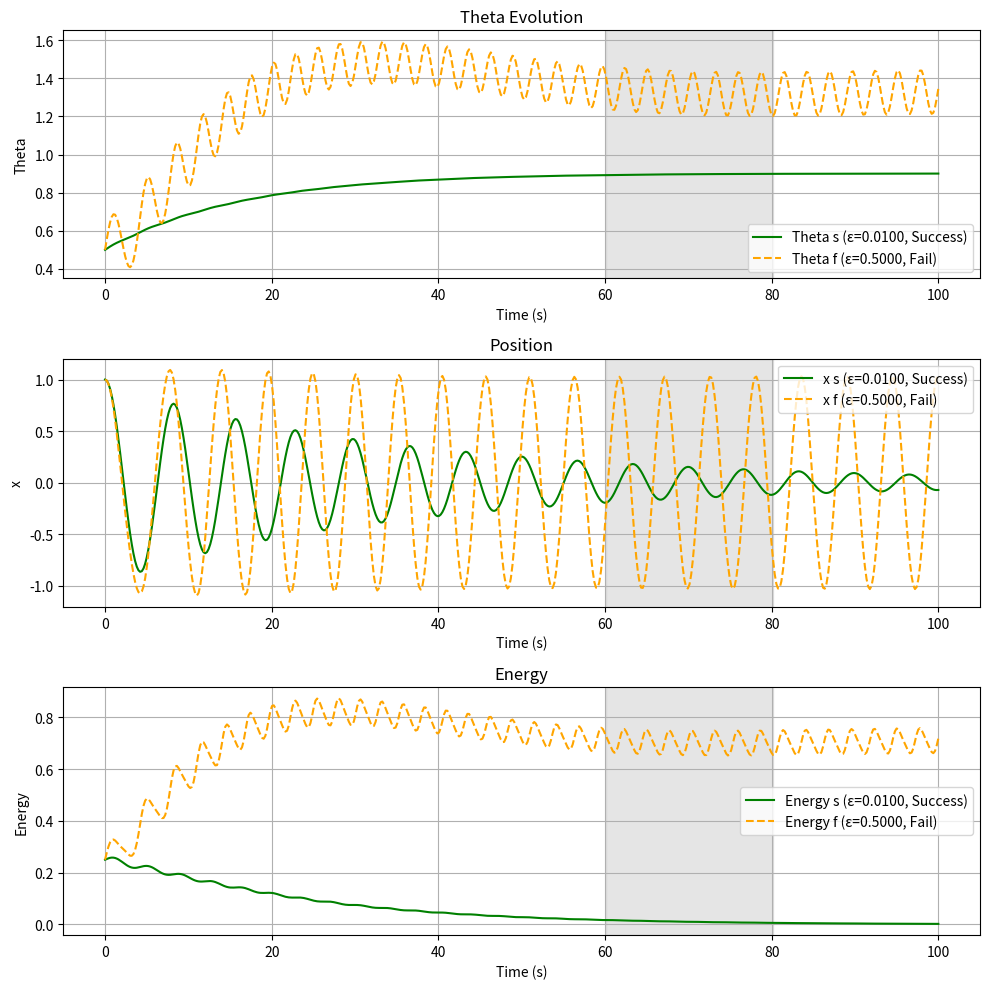
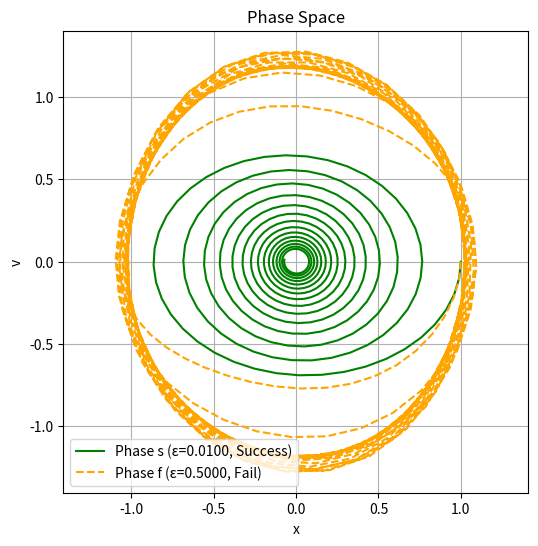
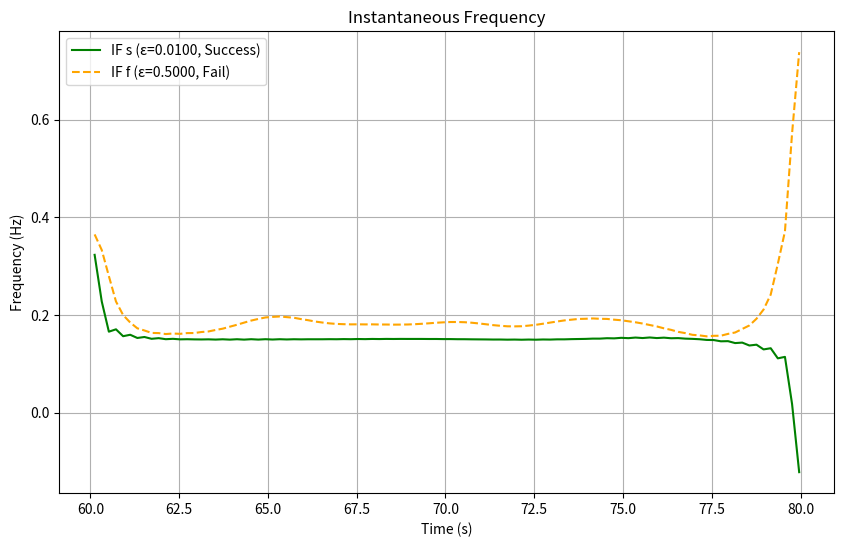

The matplotlib source for these figures, in order:
import numpy as np
import matplotlib.pyplot as plt
from scipy.integrate import odeint, solve_ivp
from scipy.signal import hilbert

# ----------------------
# System Parameters
# ----------------------
delta = 0.05        # damping coefficient
a = 0.5             # target squared amplitude
gamma = 0.05        # relaxation rate for theta
theta0 = 1.0        # baseline natural frequency squared

epsilon_success = 0.01   # slow adaptation
epsilon_fail = 0.5       # fast adaptation

t = np.linspace(0, 100, 500)      # time array
x0 = [1.0, 0.0, 0.5]              # initial conditions [x, v, theta]

# ----------------------
# Analysis Parameters
# ----------------------
start_time = 60.0      # analysis window start (s)
end_time = 80.0      # analysis window end (s)
theta_tol = 0.01      # threshold for success criterion

# ----------------------
# ODE Definition                                                                                       import numpy as np

# ----------------------
# System Parameters
# ----------------------
delta = 0.05        # damping coefficient
a = 0.5             # target squared amplitude
gamma = 0.05        # relaxation rate for theta
theta0 = 1.0        # baseline natural frequency squared

epsilon_success = 0.01   # slow adaptation
epsilon_fail = 0.5       # fast adaptation

t = np.linspace(0, 100, 500)      # time array
x0 = [1.0, 0.0, 0.5]              # initial conditions [x, v, theta]

# ----------------------
# Analysis Parameters
# ----------------------
start_time = 60.0      # analysis window start (s)
end_time = 80.0      # analysis window end (s)
theta_tol = 0.01      # threshold for success criterion

# ----------------------
# ODE Definition
# ----------------------


def adaptive_oscillator(y, t, epsilon):
    x, v, theta = y
    dxdt = v
    dvdt = -theta * x - delta * v
    dthetadt = epsilon * (x**2 - a) - gamma * (theta - theta0)
    return [dxdt, dvdt, dthetadt]

# ----------------------
# Utility Functions
# ----------------------


def instantaneous_frequency(x, t, epsilon):
    analytic_signal = hilbert(x)
    phase = np.unwrap(np.angle(analytic_signal))
    freq = np.gradient(phase, t) / (2 * np.pi)
    if epsilon > 0.1:
        print(
            f"Warning: Large epsilon ({epsilon}) may violate Hilbert transform narrowband assumption.")
    return freq


def get_convergence_window_indices(t, start_time, end_time):
    """Return the start and end indices for the convergence window based on time."""
    start_idx = np.searchsorted(t, start_time, side='left')
    end_idx = np.searchsorted(t, end_time, side='right')
    return start_idx, end_idx


def prepare_plotting_data(t, x_s, x_f, start_time, end_time, epsilon_success, epsilon_fail):
    """Prepare data for plotting: time window and instantaneous frequencies."""
    start_idx, end_idx = get_convergence_window_indices(
        t, start_time, end_time)
    t_window = t[start_idx:end_idx]
    freq_s = instantaneous_frequency(
        x_s[start_idx:end_idx], t_window, epsilon_success)
    freq_f = instantaneous_frequency(
        x_f[start_idx:end_idx], t_window, epsilon_fail)
    return t_window, freq_s, freq_f

# ----------------------
# Simulation Function
# ----------------------


def simulate_case(epsilon, theta_tol=theta_tol):
    if epsilon > 0.1:
        print(
            f"Using solve_ivp for epsilon={epsilon} to ensure numerical stability")
        sol = solve_ivp(
            lambda t, y: adaptive_oscillator(y, t, epsilon),
            t_span=(t[0], t[-1]),
            y0=x0,
            t_eval=t,
            method='BDF',
            rtol=1e-6,
            atol=1e-8
        )
        x, v, theta = sol.y
    else:
        sol = odeint(adaptive_oscillator, x0, t,
                     args=(epsilon,), rtol=1e-6, atol=1e-8)
        x, v, theta = sol.T
    energy = 0.5 * v**2 + 0.5 * theta * x**2

    start_idx, end_idx = get_convergence_window_indices(
        t, start_time, end_time)
    steady_window = slice(start_idx, end_idx)
    mean_theta = np.mean(theta[steady_window])
    std_theta = np.std(theta[steady_window])

    # Calculate damped theoretical frequency
    # Ensure non-negative under sqrt
    damped_freq = np.sqrt(max(mean_theta - (delta**2 / 4), 0)) / (2 * np.pi)

    status = "Success" if std_theta < theta_tol else "Fail"
    freq = instantaneous_frequency(x[steady_window], t[steady_window], epsilon)
    mean_freq = np.mean(freq)

    return x, v, theta, energy, status, mean_theta, std_theta, mean_freq, damped_freq, theta_tol

# ----------------------
# Plotting Functions
# ----------------------


def plot_stacked(t, theta_s, theta_f, x_s, x_f, energy_s, energy_f,
                 eps_s, eps_f, status_s, status_f):
    plt.figure(figsize=(10, 10))
    start_idx, end_idx = get_convergence_window_indices(
        t, start_time, end_time)
    convergence_window = [t[start_idx], t[end_idx]]

    color_s = 'green' if status_s == "Success" else 'red'
    color_f = 'blue' if status_f == "Success" else 'orange'

    # Theta
    plt.subplot(3, 1, 1)
    plt.axvspan(*convergence_window, color='gray', alpha=0.2)
    plt.plot(t, theta_s, color=color_s,
             label=f'Theta s (ε={eps_s:.4f}, {status_s})')
    plt.plot(t, theta_f, color=color_f, linestyle='--',
             label=f'Theta f (ε={eps_f:.4f}, {status_f})')
    plt.xlabel('Time (s)')
    plt.ylabel('Theta')
    plt.title('Theta Evolution')
    plt.legend()
    plt.grid(True)

    # Position
    plt.subplot(3, 1, 2)
    plt.axvspan(*convergence_window, color='gray', alpha=0.2)
    plt.plot(t, x_s, color=color_s, label=f'x s (ε={eps_s:.4f}, {status_s})')
    plt.plot(t, x_f, color=color_f, linestyle='--',
             label=f'x f (ε={eps_f:.4f}, {status_f})')
    plt.xlabel('Time (s)')
    plt.ylabel('x')
    plt.title('Position')
    plt.legend()
    plt.grid(True)

    # Energy
    plt.subplot(3, 1, 3)
    plt.axvspan(*convergence_window, color='gray', alpha=0.2)
    plt.plot(t, energy_s, color=color_s,
             label=f'Energy s (ε={eps_s:.4f}, {status_s})')
    plt.plot(t, energy_f, color=color_f, linestyle='--',
             label=f'Energy f (ε={eps_f:.4f}, {status_f})')
    plt.xlabel('Time (s)')
    plt.ylabel('Energy')
    plt.title('Energy')
    plt.legend()
    plt.grid(True)

    plt.tight_layout()
    plt.show()


def plot_phase_space(x_s, v_s, x_f, v_f, eps_s, eps_f, status_s, status_f):
    plt.figure(figsize=(6, 6))
    color_s = 'green' if status_s == "Success" else 'red'
    color_f = 'blue' if status_f == "Success" else 'orange'

    plt.plot(x_s, v_s, color=color_s,
             label=f'Phase s (ε={eps_s:.4f}, {status_s})')
    plt.plot(x_f, v_f, color=color_f, linestyle='--',
             label=f'Phase f (ε={eps_f:.4f}, {status_f})')
    plt.xlabel('x')
    plt.ylabel('v')
    plt.title('Phase Space')
    plt.legend()
    plt.grid(True)
    plt.axis('equal')
    plt.show()


def plot_instantaneous_frequency(t, freq_s, freq_f, eps_s, eps_f, status_s, status_f):
    plt.figure(figsize=(10, 6))
    color_s = 'green' if status_s == "Success" else 'red'
    color_f = 'blue' if status_f == "Success" else 'orange'

    plt.plot(t, freq_s, color=color_s,
             label=f'IF s (ε={eps_s:.4f}, {status_s})')
    plt.plot(t, freq_f, color=color_f, linestyle='--',
             label=f'IF f (ε={eps_f:.4f}, {status_f})')
    plt.xlabel('Time (s)')
    plt.ylabel('Frequency (Hz)')
    plt.title('Instantaneous Frequency')
    plt.legend()
    plt.grid(True)
    plt.show()


# ----------------------
# Main Execution
# ----------------------
if __name__ == "__main__":
    # Run simulations
    x_s, v_s, theta_s, energy_s, status_s, mean_theta_s, std_theta_s, mean_freq_s, damped_freq_s, tol_s = simulate_case(
        epsilon_success)
    x_f, v_f, theta_f, energy_f, status_f, mean_theta_f, std_theta_f, mean_freq_f, damped_freq_f, tol_f = simulate_case(
        epsilon_fail)

    # Console output
    print(f"--- Slow Adaptation (ε = {epsilon_success}) ---")
    print(f"Status: {status_s} (Status criteria std_theta < {tol_s})")
    print(f"Mean θ: {mean_theta_s:.4f}, Std θ: {std_theta_s:.4f}")
    print(f"Observed frequency: {mean_freq_s:.4f} Hz")
    print(f"Damped theoretical frequency: {damped_freq_s:.4f} Hz\n")

    print(f"--- Fast Adaptation (ε = {epsilon_fail}) ---")
    print(f"Status: {status_f} (Status criteria std_theta < {tol_f})")
    print(f"Mean θ: {mean_theta_f:.4f}, Std θ: {std_theta_f:.4f}")
    print(f"Observed frequency: {mean_freq_f:.4f} Hz")
    print(f"Damped theoretical frequency: {damped_freq_f:.4f} Hz\n")

    # Prepare data for plotting
    t_window, freq_s, freq_f = prepare_plotting_data(
        t, x_s, x_f, start_time, end_time, epsilon_success, epsilon_fail)

    # Generate plots
    plot_stacked(t, theta_s, theta_f, x_s, x_f, energy_s, energy_f,
                 epsilon_success, epsilon_fail, status_s, status_f)

    plot_phase_space(x_s, v_s, x_f, v_f, epsilon_success, epsilon_fail,
                     status_s, status_f)

    plot_instantaneous_frequency(t_window, freq_s, freq_f,
                                 epsilon_success, epsilon_fail,
                                 status_s, status_f)
